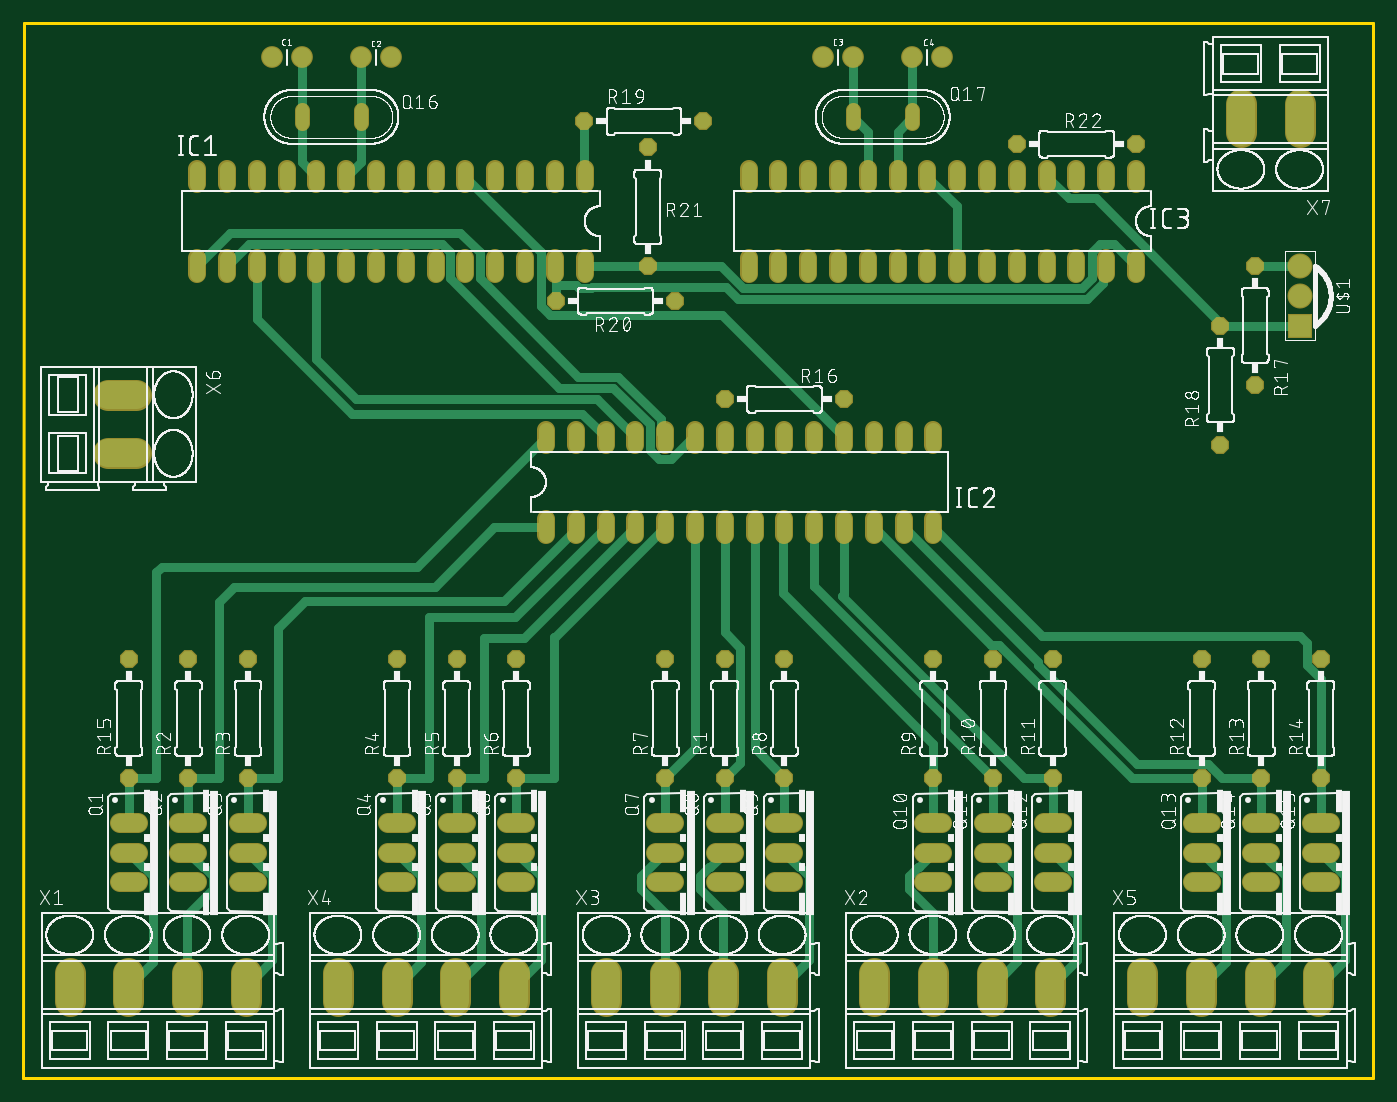
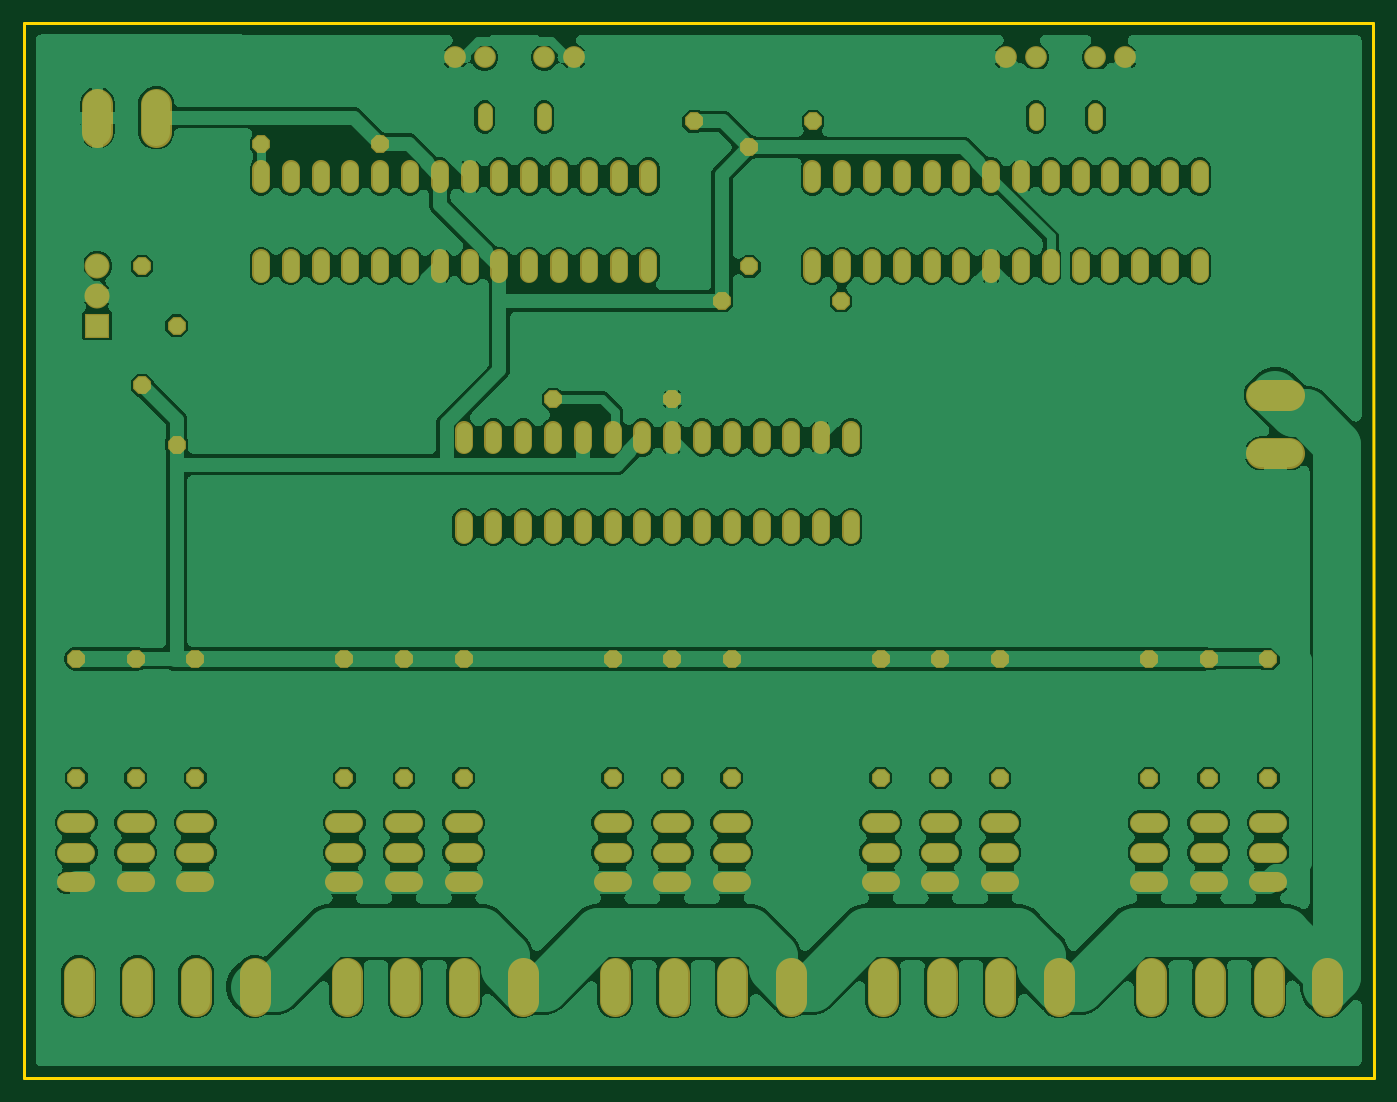
Circuit board: 6 layer files. Board 115.1 x 90.0 mm.
- bottom_copper: copper_bottom.gbr (458150 bytes)
- top_copper: copper_top.gbr (15572 bytes)
- outline: profile.gbr (239 bytes)
- top_silk: silkscreen_top.gbr (491071 bytes)
- bottom_mask: soldermask_bottom.gbr (7494 bytes)
- top_mask: soldermask_top.gbr (7491 bytes)

=== bottom_copper: copper_bottom.gbr (458150 bytes, source omitted) ===
=== top_copper: copper_top.gbr (15572 bytes, source omitted) ===
=== outline: profile.gbr ===
G04 EAGLE Gerber RS-274X export*
G75*
%MOMM*%
%FSLAX34Y34*%
%LPD*%
%IN*%
%IPPOS*%
%AMOC8*
5,1,8,0,0,1.08239X$1,22.5*%
G01*
%ADD10C,0.254000*%


D10*
X-860Y-165D02*
X1149821Y-215D01*
X1149821Y899785D01*
X-761Y899521D01*
X-860Y-165D01*
M02*

=== top_silk: silkscreen_top.gbr (491071 bytes, source omitted) ===
=== bottom_mask: soldermask_bottom.gbr (7494 bytes, source omitted) ===
=== top_mask: soldermask_top.gbr (7491 bytes, source omitted) ===
